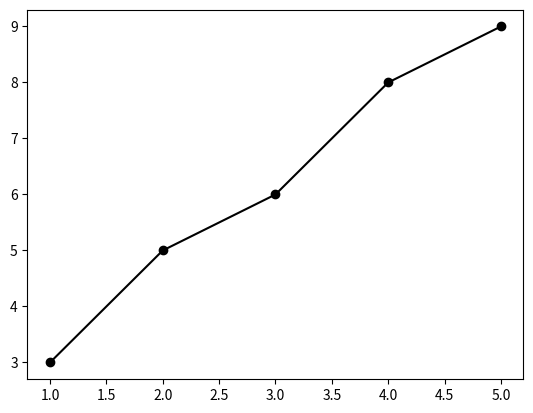

The matplotlib source for this figure:
import numpy as np
import matplotlib.pyplot as plt


data = np.array([1,1,1,2,2,3,4,4,5])
unique , counts = np.unique(data , return_counts=True)
cumulative = []
cumulative_temp = 0
for i in range(len(counts)):
    cumulative_temp += counts[i]
    cumulative.append(cumulative_temp)

plt.plot(unique,cumulative, color='black' , marker='o' , linestyle='-')
plt.show()
